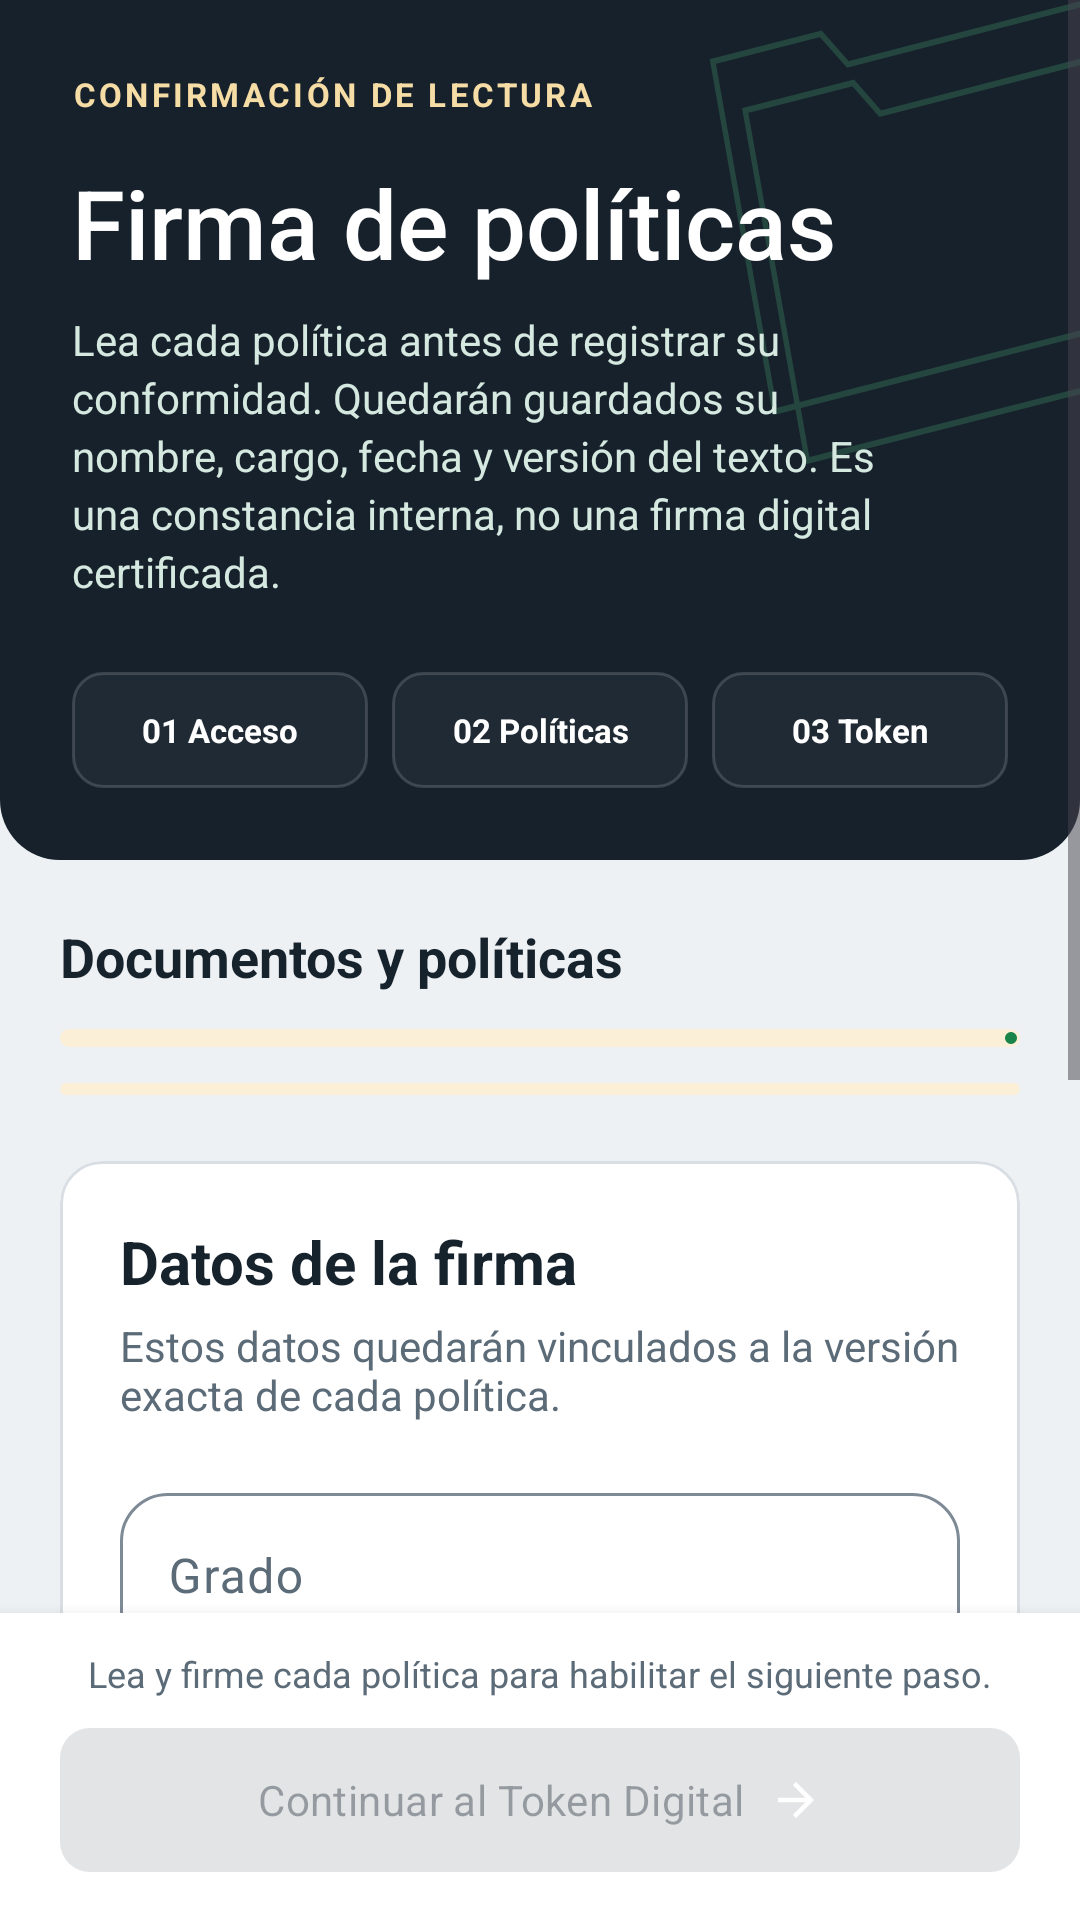

The Android layout XML behind this screen, and the referenced resources:
<!-- AndroidManifest.xml: application theme Theme.MESADEPARTES -->
<!-- res/layout/activity_firma.xml -->
<?xml version="1.0" encoding="utf-8"?>
<LinearLayout xmlns:android="http://schemas.android.com/apk/res/android"
    xmlns:app="http://schemas.android.com/apk/res-auto"
    android:id="@+id/main" android:layout_width="match_parent" android:layout_height="match_parent"
    android:orientation="vertical">
    <ScrollView android:id="@+id/scrollContenido" android:layout_width="match_parent"
        android:layout_height="0dp" android:layout_weight="1" android:fillViewport="true">
        <LinearLayout android:layout_width="match_parent" android:layout_height="wrap_content"
            android:orientation="vertical">
            <LinearLayout android:layout_width="match_parent" android:layout_height="wrap_content"
                android:id="@+id/encabezado"
            android:background="@drawable/bg_hero" android:orientation="vertical" android:padding="24dp">
                <TextView android:layout_width="match_parent" android:layout_height="wrap_content"
                    android:text="@string/firma_paso" android:textColor="@color/oro_sobre_verde"
                    android:letterSpacing="0.10" android:textSize="11sp" android:textStyle="bold"/>
                <TextView android:layout_width="match_parent" android:layout_height="wrap_content"
                    android:layout_marginTop="14dp" android:text="@string/firma_titulo"
                    android:textColor="@color/white" android:textSize="32sp" android:fontFamily="sans-serif-medium"/>
                <TextView android:layout_width="match_parent" android:layout_height="wrap_content"
                    android:layout_marginTop="8dp" android:text="@string/firma_subtitulo"
                    android:textColor="#D6E9E0" android:textSize="14sp" android:lineSpacingExtra="3dp"/>
                <include layout="@layout/view_pasos"/>
            </LinearLayout>
            <LinearLayout android:layout_width="match_parent" android:layout_height="wrap_content"
                android:orientation="vertical" android:padding="20dp">
                <TextView android:id="@+id/tvResumenFirmas" android:layout_width="match_parent"
                    android:layout_height="wrap_content" android:text="@string/firma_documentos_titulo"
                    android:textSize="18sp" android:textStyle="bold" android:textColor="@color/texto_principal"/>
                <com.google.android.material.progressindicator.LinearProgressIndicator
                    android:id="@+id/avanceFirmas" android:layout_width="match_parent"
                    android:layout_height="wrap_content" android:layout_marginTop="12dp"
                    app:trackThickness="6dp" app:trackCornerRadius="3dp"/>
                <include layout="@layout/view_estado"/>
                <com.google.android.material.progressindicator.LinearProgressIndicator
                    android:id="@+id/progreso" android:layout_width="match_parent"
                    android:layout_height="wrap_content" android:layout_marginTop="12dp" android:indeterminate="true"/>
                <LinearLayout android:id="@+id/contenedor" android:layout_width="match_parent"
                    android:layout_height="wrap_content" android:orientation="vertical"/>
                <com.google.android.material.card.MaterialCardView android:layout_width="match_parent"
                    android:layout_height="wrap_content" android:layout_marginTop="22dp" app:cardElevation="0dp">
                    <LinearLayout android:layout_width="match_parent" android:layout_height="wrap_content"
                        android:orientation="vertical" android:padding="20dp">
                        <TextView android:layout_width="match_parent" android:layout_height="wrap_content"
                            android:text="@string/firma_identidad_titulo" android:textSize="20sp"
                            android:textStyle="bold" android:textColor="@color/texto_principal"/>
                        <TextView android:layout_width="match_parent" android:layout_height="wrap_content"
                            android:layout_marginTop="5dp" android:text="@string/firma_identidad_texto"
                            android:textColor="@color/texto_secundario"/>
                        <com.google.android.material.textfield.TextInputLayout android:id="@+id/layoutGrado"
                            android:layout_width="match_parent" android:layout_height="wrap_content"
                            android:layout_marginTop="18dp" android:hint="@string/firma_grado">
                            <com.google.android.material.textfield.TextInputEditText android:id="@+id/etGrado"
                                android:layout_width="match_parent" android:layout_height="wrap_content"
                                android:inputType="textCapCharacters" android:singleLine="true" android:imeOptions="actionNext"/>
                        </com.google.android.material.textfield.TextInputLayout>
                        <com.google.android.material.textfield.TextInputLayout android:id="@+id/layoutNombre"
                            android:layout_width="match_parent" android:layout_height="wrap_content"
                            android:layout_marginTop="14dp" android:hint="@string/firma_nombre">
                            <com.google.android.material.textfield.TextInputEditText android:id="@+id/etNombre"
                                android:layout_width="match_parent" android:layout_height="wrap_content"
                                android:inputType="textPersonName|textCapWords" android:singleLine="true" android:imeOptions="actionNext"/>
                        </com.google.android.material.textfield.TextInputLayout>
                        <com.google.android.material.textfield.TextInputLayout android:id="@+id/layoutCargo"
                            android:layout_width="match_parent" android:layout_height="wrap_content"
                            android:layout_marginTop="14dp" android:hint="@string/firma_cargo">
                            <com.google.android.material.textfield.TextInputEditText android:id="@+id/etCargo"
                                android:layout_width="match_parent" android:layout_height="wrap_content"
                                android:inputType="textCapWords" android:singleLine="true" android:imeOptions="actionDone"/>
                        </com.google.android.material.textfield.TextInputLayout>
                    </LinearLayout>
                </com.google.android.material.card.MaterialCardView>
                <com.google.android.material.button.MaterialButton android:id="@+id/btnVolver"
                    style="@style/Widget.MESADEPARTES.Button.Text" android:layout_width="match_parent"
                    android:layout_height="wrap_content" android:layout_marginTop="12dp" android:text="@string/volver_acceso"/>
            </LinearLayout>
        </LinearLayout>
    </ScrollView>
    <LinearLayout android:layout_width="match_parent" android:layout_height="wrap_content"
        android:background="@color/superficie_tarjeta" android:elevation="8dp"
        android:orientation="vertical" android:paddingStart="20dp" android:paddingEnd="20dp"
        android:paddingTop="12dp" android:paddingBottom="12dp">
        <TextView android:id="@+id/tvPieFirma" android:layout_width="match_parent"
            android:layout_height="wrap_content" android:text="@string/firma_revisar_aviso"
            android:textSize="12sp" android:gravity="center" android:textColor="@color/texto_secundario"/>
        <com.google.android.material.button.MaterialButton android:id="@+id/btnContinuar"
            android:layout_width="match_parent" android:layout_height="wrap_content"
            android:layout_marginTop="6dp" android:minHeight="56dp" android:enabled="false"
            android:text="@string/firma_continuar" app:icon="@drawable/ic_arrow_forward"
            app:iconGravity="textEnd" app:iconTint="@color/sobre_primario"/>
    </LinearLayout>
</LinearLayout>
<!-- res/layout/view_pasos.xml (included above) -->
<LinearLayout xmlns:android="http://schemas.android.com/apk/res/android"
    android:layout_width="match_parent" android:layout_height="wrap_content"
    android:orientation="horizontal" android:baselineAligned="false"
    android:layout_marginTop="24dp">
    <TextView android:id="@+id/pasoAcceso" style="@style/Text.Paso"
        android:layout_width="0dp" android:layout_height="wrap_content"
        android:layout_weight="1" android:text="@string/paso_acceso" />
    <TextView android:id="@+id/pasoPoliticas" style="@style/Text.Paso"
        android:layout_width="0dp" android:layout_height="wrap_content"
        android:layout_weight="1" android:layout_marginStart="8dp" android:text="@string/paso_politicas" />
    <TextView android:id="@+id/pasoToken" style="@style/Text.Paso"
        android:layout_width="0dp" android:layout_height="wrap_content"
        android:layout_weight="1" android:layout_marginStart="8dp" android:text="@string/paso_token" />
</LinearLayout>
<!-- res/layout/view_estado.xml (included above) -->
<com.google.android.material.card.MaterialCardView xmlns:android="http://schemas.android.com/apk/res/android"
    xmlns:app="http://schemas.android.com/apk/res-auto"
    android:id="@+id/estadoPanel" android:layout_width="match_parent" android:layout_height="wrap_content"
    android:layout_marginTop="16dp" android:visibility="gone"
    android:accessibilityLiveRegion="polite"
    app:cardBackgroundColor="@color/estado_alerta" app:strokeColor="@color/borde_alerta"
    app:cardCornerRadius="20dp" app:cardElevation="0dp">
    <LinearLayout android:layout_width="match_parent" android:layout_height="wrap_content"
        android:orientation="vertical" android:padding="18dp">
        <TextView android:id="@+id/estadoTitulo" android:layout_width="match_parent"
            android:layout_height="wrap_content" android:textSize="16sp" android:textStyle="bold"
            android:textColor="@color/texto_alerta" />
        <TextView android:id="@+id/estadoMensaje" android:layout_width="match_parent"
            android:layout_height="wrap_content" android:layout_marginTop="8dp"
            android:lineSpacingExtra="3dp" android:textSize="14sp" android:textColor="@color/texto_alerta" />
        <com.google.android.material.button.MaterialButton android:id="@+id/btnReintentar"
            style="@style/Widget.MESADEPARTES.Button.Outlined"
            android:layout_width="match_parent" android:layout_height="wrap_content"
            android:layout_marginTop="12dp" android:text="@string/reintentar" />
    </LinearLayout>
</com.google.android.material.card.MaterialCardView>
<!-- resources referenced by this layout -->
<resources>
  <color name="borde_alerta">#EFD5A5</color>
  <color name="estado_alerta">#FFF7E8</color>
  <color name="oro_sobre_verde">#F6DCA5</color>
  <color name="sobre_primario">#FFFFFF</color>
  <color name="superficie_tarjeta">#FFFFFF</color>
  <color name="texto_alerta">#6D4718</color>
  <color name="texto_principal">#16222C</color>
  <color name="texto_secundario">#5C6B78</color>
  <color name="white">#FFFFFFFF</color>
  <!-- drawable bg_hero (drawable) -->
  <layer-list xmlns:android="http://schemas.android.com/apk/res/android">
      <item><shape android:shape="rectangle">
          <solid android:color="@color/portada_pizarra"/>
          <corners android:bottomLeftRadius="20dp" android:bottomRightRadius="20dp"/>
      </shape></item>
      <item android:drawable="@drawable/hero_lines"/>
  </layer-list>
  <string name="firma_cargo">Cargo</string>
  <string name="firma_continuar">Continuar al Token Digital</string>
  <string name="firma_documentos_titulo">Documentos y políticas</string>
  <string name="firma_grado">Grado</string>
  <string name="firma_identidad_texto">Estos datos quedarán vinculados a la versión exacta de cada política.</string>
  <string name="firma_identidad_titulo">Datos de la firma</string>
  <string name="firma_nombre">Nombres y apellidos</string>
  <string name="firma_paso">CONFIRMACIÓN DE LECTURA</string>
  <string name="firma_revisar_aviso">Lea y firme cada política para habilitar el siguiente paso.</string>
  <string name="firma_subtitulo">Lea cada política antes de registrar su conformidad. Quedarán guardados su nombre, cargo, fecha y versión del texto. Es una constancia interna, no una firma digital certificada.</string>
  <string name="firma_titulo">Firma de políticas</string>
  <string name="paso_acceso">01  Acceso</string>
  <string name="paso_politicas">02  Políticas</string>
  <string name="paso_token">03  Token</string>
  <string name="reintentar">Volver a intentar</string>
  <string name="volver_acceso">Volver al acceso</string>
  <style name="Widget.MESADEPARTES.Button.Outlined" parent="Widget.Material3.Button.OutlinedButton">
          <item name="cornerRadius">10dp</item>
          <item name="android:minHeight">56dp</item>
          <item name="android:textAllCaps">false</item>
          <item name="strokeColor">@color/borde_suave</item>
      </style>
  <style name="Widget.MESADEPARTES.Button.Text" parent="Widget.Material3.Button.TextButton">
          <item name="cornerRadius">14dp</item>
          <item name="android:textAllCaps">false</item>
      </style>
  <style name="Theme.MESADEPARTES" parent="Base.Theme.MESADEPARTES" />
  <color name="portada_pizarra">#16212C</color>
  <color name="texto_sobre_verde">#FFFFFFFF</color>
  <!-- drawable bg_step (drawable) -->
  <shape xmlns:android="http://schemas.android.com/apk/res/android"><solid android:color="#0AFFFFFF"/><corners android:radius="10dp"/><stroke android:width="1dp" android:color="#28FFFFFF"/></shape>
  <color name="borde_suave">#D8DEE4</color>
  <color name="verde_pnp">#18844A</color>
  <color name="verde_suave">#E3F3EA</color>
  <color name="verde_oscuro">#146D3C</color>
  <color name="dorado">#9D7228</color>
  <color name="dorado_suave">#FBF0D7</color>
  <color name="fondo_app">#EEF1F4</color>
  <color name="superficie_elevada">#F7F9FB</color>
  <style name="Widget.MESADEPARTES.Button" parent="Widget.Material3.Button">
          <item name="cornerRadius">10dp</item>
          <item name="android:minHeight">56dp</item>
          <item name="android:textAllCaps">false</item>
          <item name="android:letterSpacing">0.01</item>
      </style>
  <style name="Widget.MESADEPARTES.Card" parent="Widget.Material3.CardView.Elevated">
          <item name="cardCornerRadius">14dp</item>
          <item name="cardBackgroundColor">@color/superficie_tarjeta</item>
          <item name="cardElevation">2dp</item>
          <item name="strokeColor">@color/borde_suave</item>
          <item name="strokeWidth">1dp</item>
      </style>
</resources>
